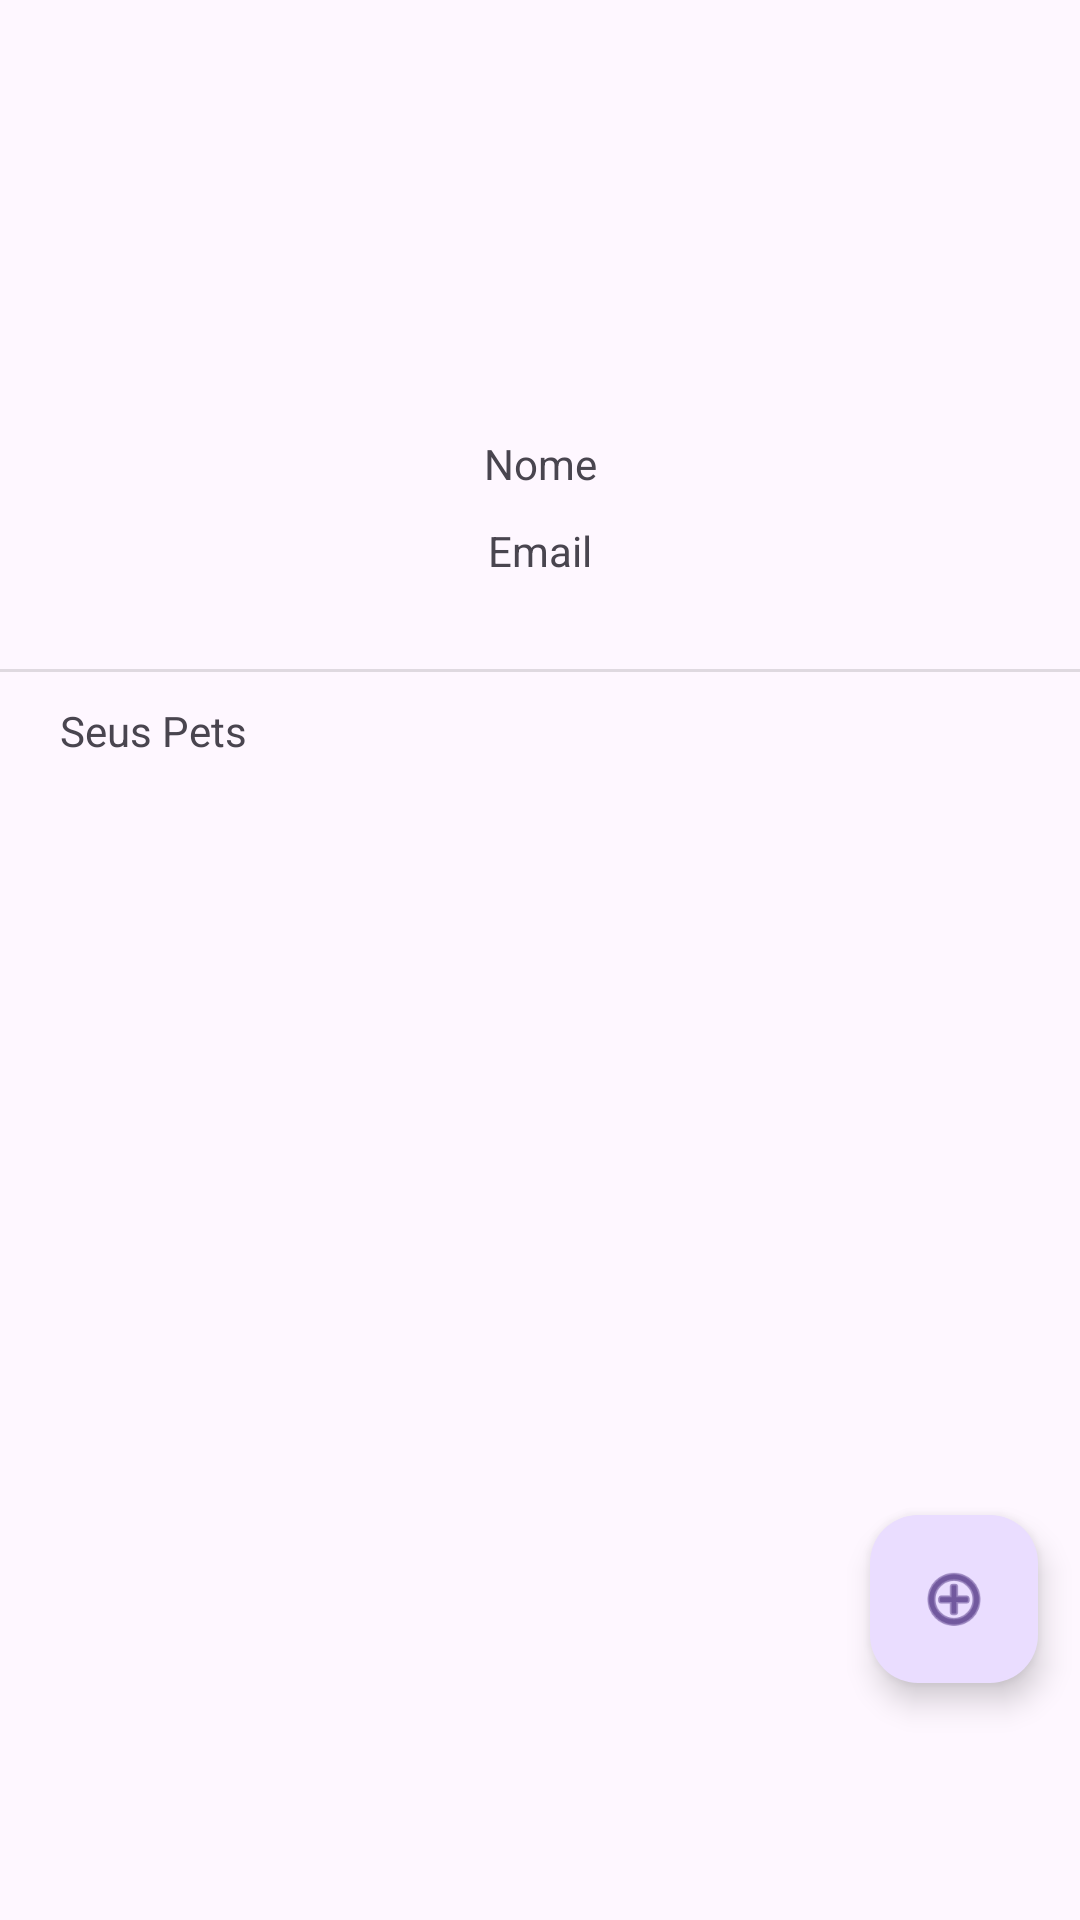

Layout XML and referenced resources for this Android screen:
<!-- AndroidManifest.xml: application theme Theme.PetPair -->
<!-- res/layout/fragment_home.xml -->
<?xml version="1.0" encoding="utf-8"?>
<androidx.constraintlayout.widget.ConstraintLayout xmlns:android="http://schemas.android.com/apk/res/android"
    xmlns:app="http://schemas.android.com/apk/res-auto"
    xmlns:tools="http://schemas.android.com/tools"
    android:layout_width="match_parent"
    android:layout_height="match_parent"
    tools:context=".ui.home.HomeFragment">

    <ImageView
        android:id="@+id/imageView2"
        android:layout_width="100dp"
        android:layout_height="100dp"
        android:layout_marginTop="35dp"
        android:contentDescription="@string/todo"
        app:layout_constraintEnd_toEndOf="parent"
        app:layout_constraintStart_toStartOf="parent"
        app:layout_constraintTop_toTopOf="parent"
        tools:src="@tools:sample/avatars" />

    <TextView
        android:id="@+id/textView2"
        android:layout_width="wrap_content"
        android:layout_height="wrap_content"
        android:layout_marginTop="10dp"
        android:text="@string/nome"
        app:layout_constraintEnd_toEndOf="parent"
        app:layout_constraintStart_toStartOf="parent"
        app:layout_constraintTop_toBottomOf="@+id/imageView2" />

    <TextView
        android:id="@+id/textView3"
        android:layout_width="wrap_content"
        android:layout_height="wrap_content"
        android:layout_marginTop="10dp"
        android:text="@string/email"
        app:layout_constraintEnd_toEndOf="parent"
        app:layout_constraintStart_toStartOf="parent"
        app:layout_constraintTop_toBottomOf="@+id/textView2" />

    <View
        android:id="@+id/divider2"
        android:layout_width="409dp"
        android:layout_height="1dp"
        android:layout_marginTop="30dp"
        android:background="?android:attr/listDivider"
        app:layout_constraintEnd_toEndOf="parent"
        app:layout_constraintStart_toStartOf="parent"
        app:layout_constraintTop_toBottomOf="@+id/textView3" />

    <TextView
        android:id="@+id/textView4"
        android:layout_width="wrap_content"
        android:layout_height="wrap_content"
        android:layout_marginStart="20dp"
        android:layout_marginTop="10dp"
        android:text="@string/seus_pets"
        app:layout_constraintStart_toStartOf="parent"
        app:layout_constraintTop_toBottomOf="@+id/divider2" />

    <androidx.recyclerview.widget.RecyclerView
        android:id="@+id/recyclerView"
        android:layout_width="408dp"
        android:layout_height="348dp"
        android:layout_marginStart="1dp"
        android:layout_marginTop="10dp"
        android:layout_marginEnd="1dp"
        app:layout_constraintEnd_toEndOf="parent"
        app:layout_constraintStart_toStartOf="parent"
        app:layout_constraintTop_toBottomOf="@+id/textView4" />

    <com.google.android.material.floatingactionbutton.FloatingActionButton
        android:id="@+id/floatingActionButton"
        android:layout_width="wrap_content"
        android:layout_height="wrap_content"
        android:clickable="true"
        android:src="@android:drawable/ic_menu_add"
        app:layout_constraintBottom_toBottomOf="parent"
        app:layout_constraintEnd_toEndOf="parent"
        app:layout_constraintHorizontal_bias="0.954"
        app:layout_constraintStart_toStartOf="parent"
        app:layout_constraintTop_toTopOf="parent"
        app:layout_constraintVertical_bias="0.865" />

</androidx.constraintlayout.widget.ConstraintLayout>
<!-- resources referenced by this layout -->
<resources>
  <string name="email">Email</string>
  <string name="nome">Nome</string>
  <string name="seus_pets">Seus Pets</string>
  <string name="todo">TODO</string>
  <style name="Theme.PetPair" parent="Theme.MaterialComponents.DayNight.DarkActionBar">
          
          <item name="colorPrimary">@color/purple_500</item>
          <item name="colorPrimaryVariant">@color/purple_700</item>
          <item name="colorOnPrimary">@color/white</item>
          
          <item name="colorSecondary">@color/teal_200</item>
          <item name="colorSecondaryVariant">@color/teal_700</item>
          <item name="colorOnSecondary">@color/black</item>
          
          <item name="android:statusBarColor">?attr/colorPrimaryVariant</item>
          
      </style>
  <!-- not gathered from this repository: default colours our renderer supplied (Android Studio template values) -->
  <color name="purple_500">#FF6200EE</color>
  <color name="purple_700">#FF3700B3</color>
  <color name="teal_200">#FF03DAC5</color>
  <color name="teal_700">#FF018786</color>
  <color name="black">#FF000000</color>
  <color name="white">#FFFFFFFF</color>
</resources>
